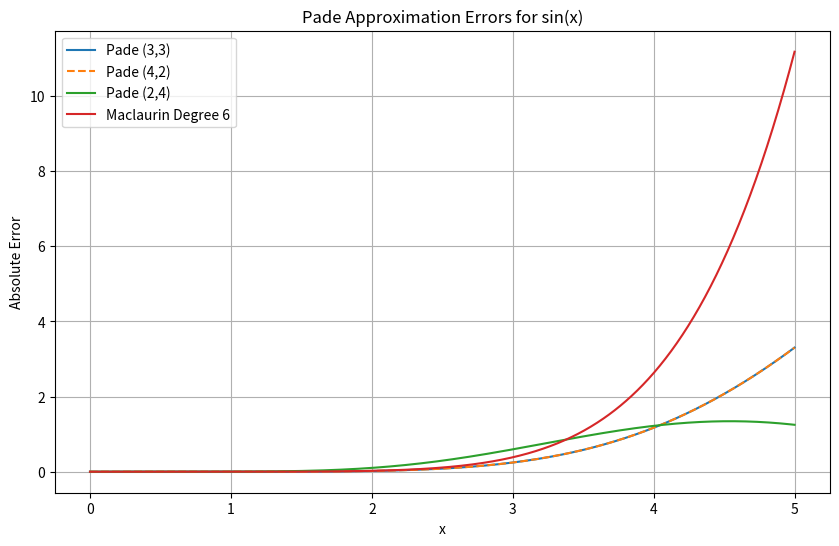

Write the Python code that produced this figure.
import numpy as np
import numpy.linalg as la
import matplotlib.pyplot as plt

def driver():
    f = lambda x: np.sin(x)
    
    p33 = lambda x: (x - (7/60)*x**3) / (1 + x**2/20)
    p42 = lambda x: (x - (7/60)*x**3) / (1 + x**2/20)
    p24 = lambda x: (x / (1 + x**2/6 + (7/360)*x**4))
    
    t = lambda x: x - x**3/6 + x**5/120
    
    x = np.linspace(0, 5, 1000)
    
    error33 = np.abs(f(x) - p33(x))
    error42 = np.abs(f(x) - p42(x))
    error24 = np.abs(f(x) - p24(x))
    errorTaylor = np.abs(f(x) - t(x))

    # Plot the errors
    plt.figure(figsize=(10, 6))

    plt.plot(x, error33, label="Pade (3,3)")
    plt.plot(x, error42, "--", label="Pade (4,2)")
    plt.plot(x, error24, label="Pade (2,4)")
    plt.plot(x, errorTaylor, label="Maclaurin Degree 6")

    plt.xlabel("x")
    plt.ylabel("Absolute Error")
    plt.title("Pade Approximation Errors for sin(x)")

    plt.legend()
    plt.grid(True)
    plt.show()

    # Print maximum errors
    print("Maximum Error Pade (3,3):", np.max(error33))
    print("Maximum Error Pade (4,2):", np.max(error42))
    print("Maximum Error Pade (2,4):", np.max(error24))
    print("Maximum Error Maclaurin:", np.max(errorTaylor))


driver()
